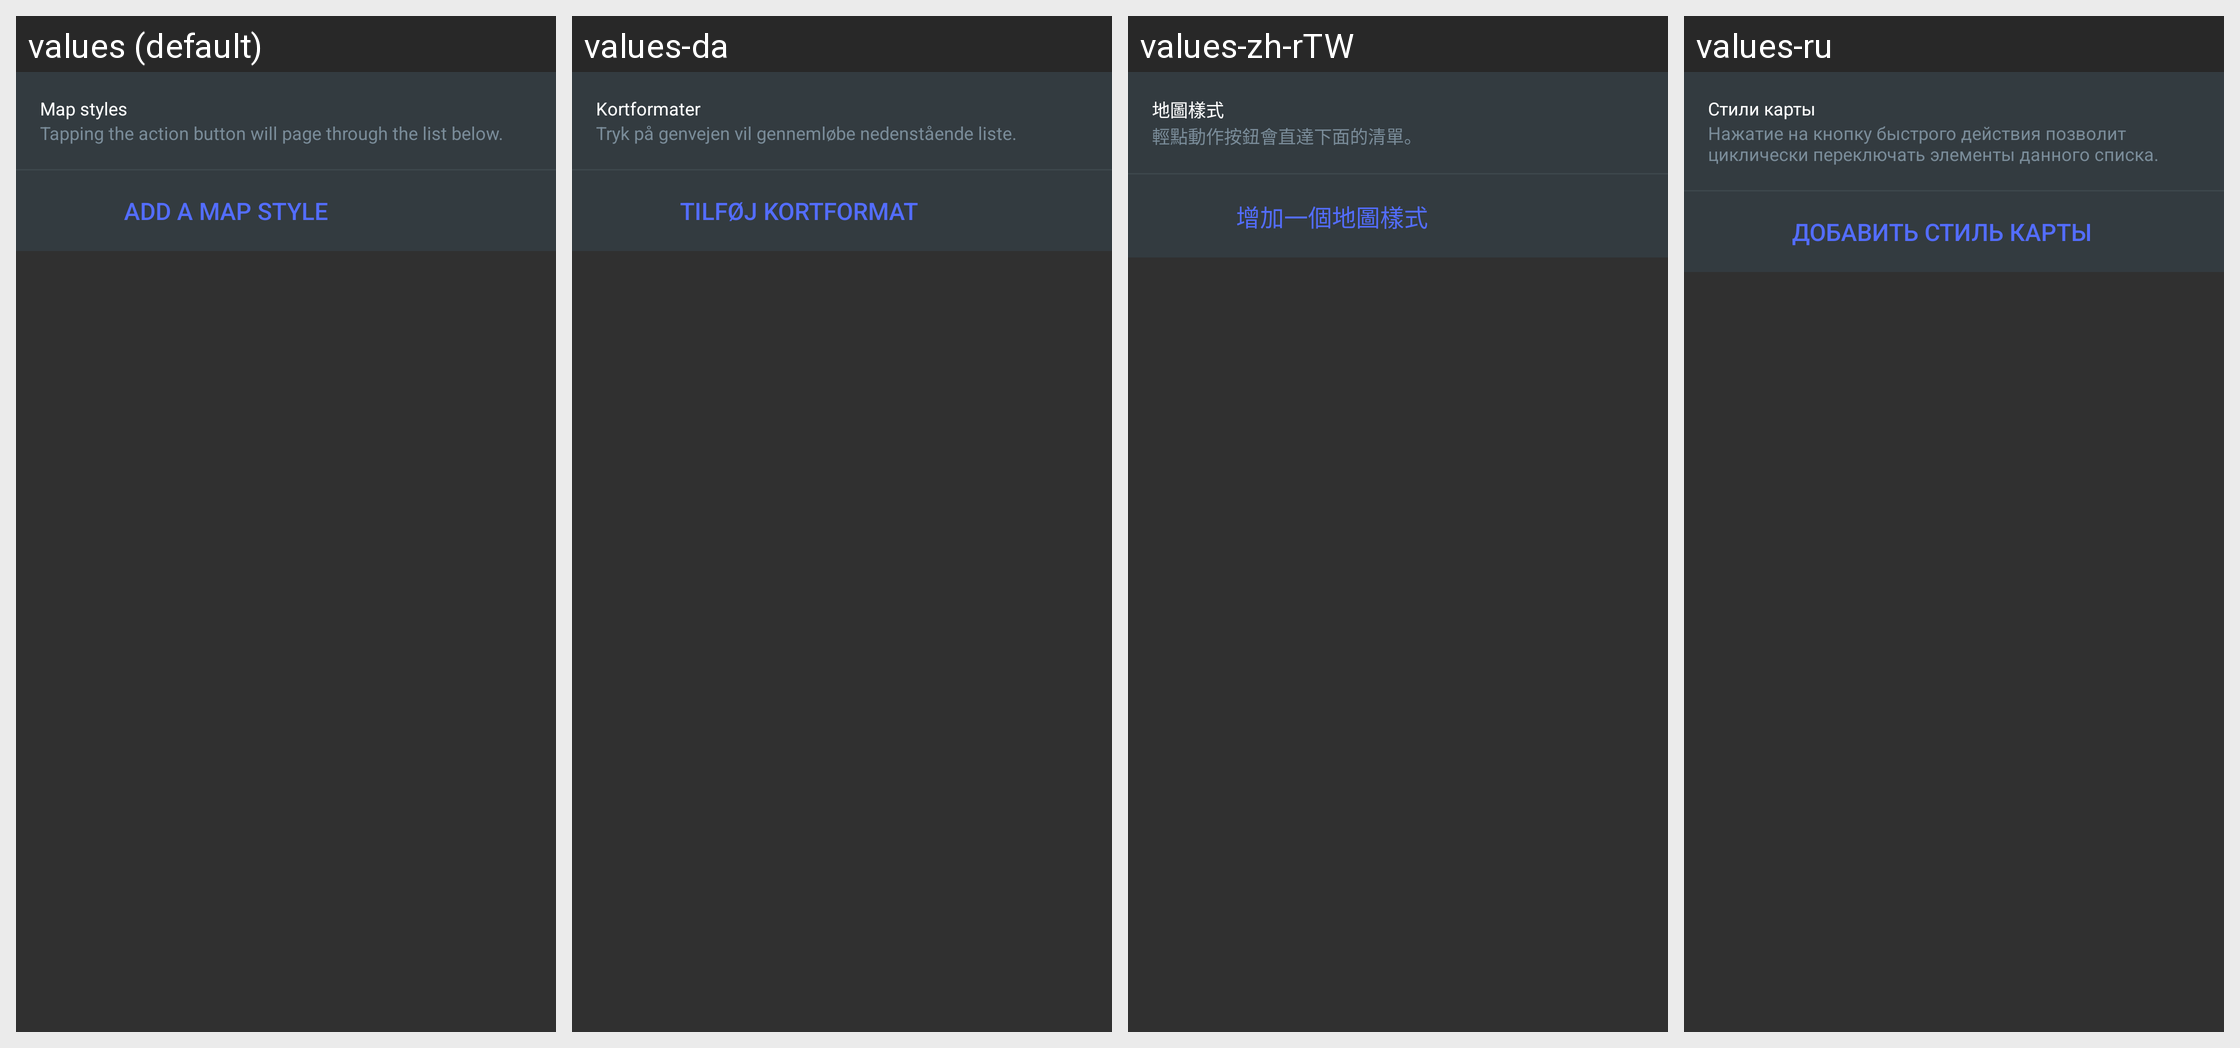

The same Android screen rendered under several of its app's locales, left to right. List the strings drawn on it with the default value and each locale's translation.
Android screen res/layout/quick_action_switchable_action.xml rendered under 4 locales, left to right: values (default), values-da, values-zh-rTW, values-ru. Device: Nexus 5 (rendered at 1080×1920; each locale shown at half size, 540×960, under a caption strip naming it); theme OsmandDarkTheme.
Other locales in the repository, not shown: values-af, values-ar, values-az, values-be, values-be-rBY, values-bg, values-bn, values-bs, values-ca, values-cs, values-cy, values-de, values-el, values-en-rGB, values-eo, values-es, values-es-rAR, values-es-rUS, values-et, values-eu, values-fa, values-fi, values-fr, values-gl, values-he, values-hr, values-hu, values-hy, values-id, values-is, values-it, values-ja, values-ka, values-kn, values-ko, values-ku, values-lt, values-lv, values-ml, values-mr, values-nb, values-nl, values-nn, values-pl, values-pt, values-pt-rBR, values-ro, values-sc, values-sk, values-sl, values-sq, values-sr, values-sv, values-tr, values-uk, values-vi, values-zh-rCN.
Strings drawn on this screen, with the default value and each locale's value (text and hints the layout hard-codes, and strings that could not be matched under every locale, appear in the picture but are not listed):

quick_action_map_styles
  values: Map styles
  values-da: Kortformater
  values-zh-rTW: 地圖樣式
  values-ru: Стили карты

quick_action_page_list_descr
  values: Tapping the action button will page through the list below.
  values-da: Tryk på genvejen vil gennemløbe nedenstående liste.
  values-zh-rTW: 輕點動作按鈕會直達下面的清單。
  values-ru: Нажатие на кнопку быстрого действия позволит циклически переключать элементы данного списка.

quick_action_map_style_action
  values: Add a map style
  values-da: Tilføj kortformat
  values-zh-rTW: 增加一個地圖樣式
  values-ru: Добавить стиль карты
